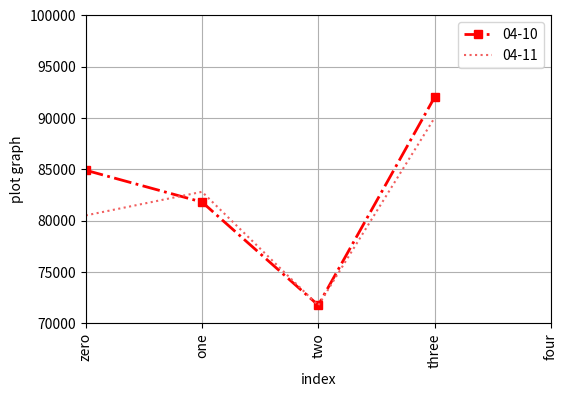

The script that saved this image:
import matplotlib.pyplot as plt
import pandas as pd

s1 = pd.Series([84900, 81800, 71756, 92000])
s2 = pd.Series([80500, 82800, 71736, 90000])

plt.figure(figsize=(6,4))

plt.plot(s1, label='04-10', lw=2,c='r',ls='-.',marker='s')
plt.plot(s2, label='04-11',ls=':',color="#F15F5F")

plt.xlim(0.0,4.0)
plt.ylim(70000, 90000)

# 0-> zero, 1-> one
plt.xticks(range(0,5,1), ['zero','one','two','three','four'],
           rotation='vertical')
plt.yticks(range(70000, 105000, 5000))
plt.grid()
plt.xlabel('index')
plt.ylabel('plot graph')
plt.legend()
plt.show()